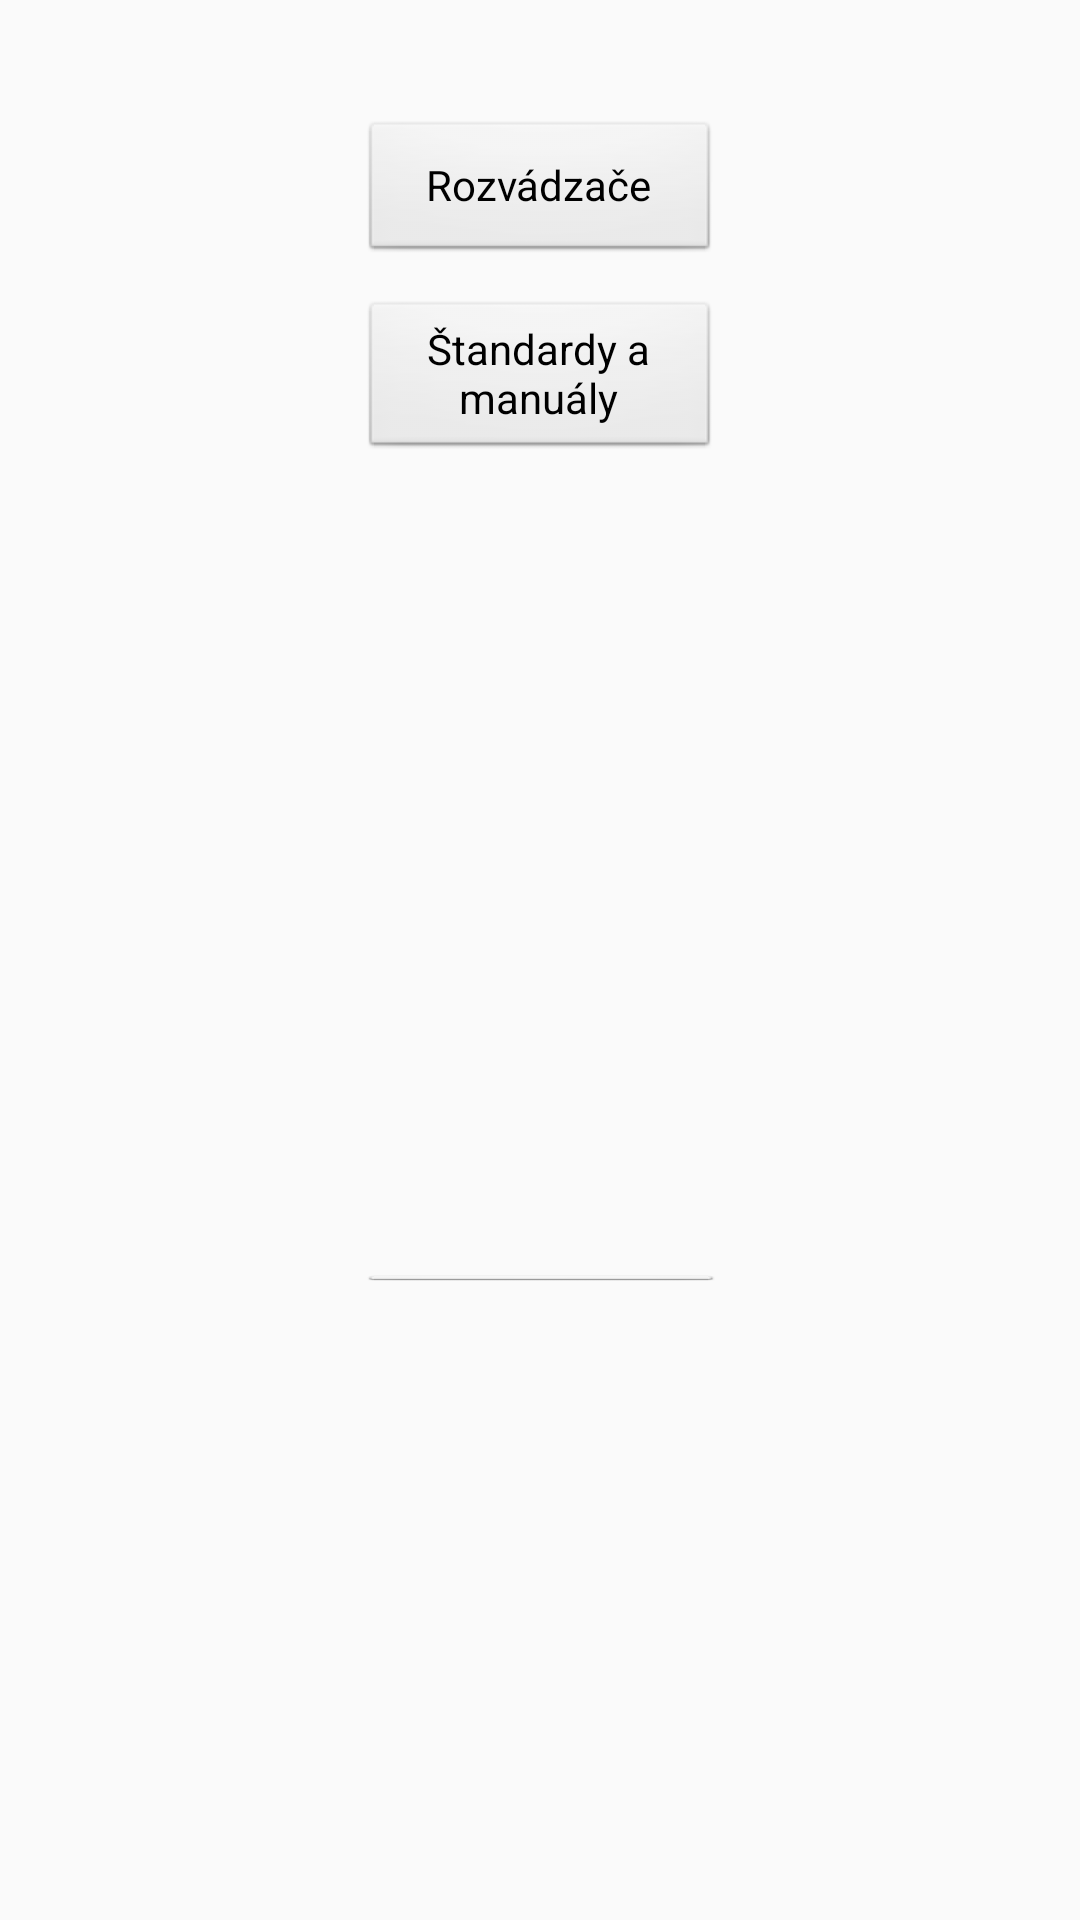

Android layout source for this screen:
<!-- AndroidManifest.xml: application theme Theme.MyApplicationMobistest -->
<!-- res/layout/activity_main.xml -->
<?xml version="1.0" encoding="utf-8"?>
<RelativeLayout xmlns:android="http://schemas.android.com/apk/res/android"
    xmlns:app="http://schemas.android.com/apk/res-auto"
    xmlns:tools="http://schemas.android.com/tools"
    android:layout_width="match_parent"
    android:layout_height="match_parent"
    tools:context=".MainActivity">

    <Button
        android:id="@+id/buttonm1"
        style="@android:style/Widget.Button"
        android:layout_width="wrap_content"
        android:layout_height="wrap_content"
        android:layout_alignParentStart="true"
        android:layout_alignParentLeft="true"
        android:layout_alignParentTop="true"
        android:layout_alignParentEnd="true"
        android:layout_alignParentRight="true"
        android:layout_marginStart="120dp"
        android:layout_marginLeft="120dp"
        android:layout_marginTop="40dp"
        android:layout_marginEnd="120dp"
        android:layout_marginRight="162dp"
        android:layout_marginBottom="206dp"
        android:text="Rozvádzače" />

    <Button
        android:id="@+id/buttonm2"
        style="@android:style/Widget.Button"
        android:layout_width="wrap_content"
        android:layout_height="wrap_content"
        android:layout_alignParentStart="true"
        android:layout_alignParentLeft="true"
        android:layout_alignParentTop="true"
        android:layout_alignParentEnd="true"
        android:layout_alignParentRight="true"
        android:layout_marginStart="120dp"
        android:layout_marginLeft="143dp"
        android:layout_marginTop="100dp"
        android:layout_marginEnd="120dp"
        android:layout_marginRight="169dp"
        android:layout_marginBottom="212dp"
        android:text="Štandardy a manuály" />

    <Button
        android:id="@+id/buttonm3"
        style="@android:style/Widget.Button"
        android:layout_width="wrap_content"
        android:layout_height="wrap_content"
        android:layout_alignParentStart="true"
        android:layout_alignParentLeft="true"
        android:layout_alignParentTop="true"
        android:layout_alignParentEnd="true"
        android:layout_alignParentRight="true"
        android:layout_marginStart="120dp"
        android:layout_marginLeft="120dp"
        android:layout_marginTop="425dp"
        android:layout_marginEnd="119dp"
        android:layout_marginRight="119dp"
        android:layout_marginBottom="212dp"
        android:onClick="clickexit"
        android:text="Ukončiť aplikáciu" />


</RelativeLayout>
<!-- resources referenced by this layout -->
<resources>
  <style name="Theme.MyApplicationMobistest" parent="Theme.AppCompat.Light.DarkActionBar">
          
          <item name="colorPrimary">@color/purple_500</item>
          <item name="colorPrimaryDark">@color/purple_700</item>
          <item name="colorAccent">@color/teal_200</item>
          
      </style>
  <!-- not gathered from this repository: default colours our renderer supplied (Android Studio template values) -->
  <color name="purple_500">#FF6200EE</color>
  <color name="purple_700">#FF3700B3</color>
  <color name="teal_200">#FF03DAC5</color>
</resources>
